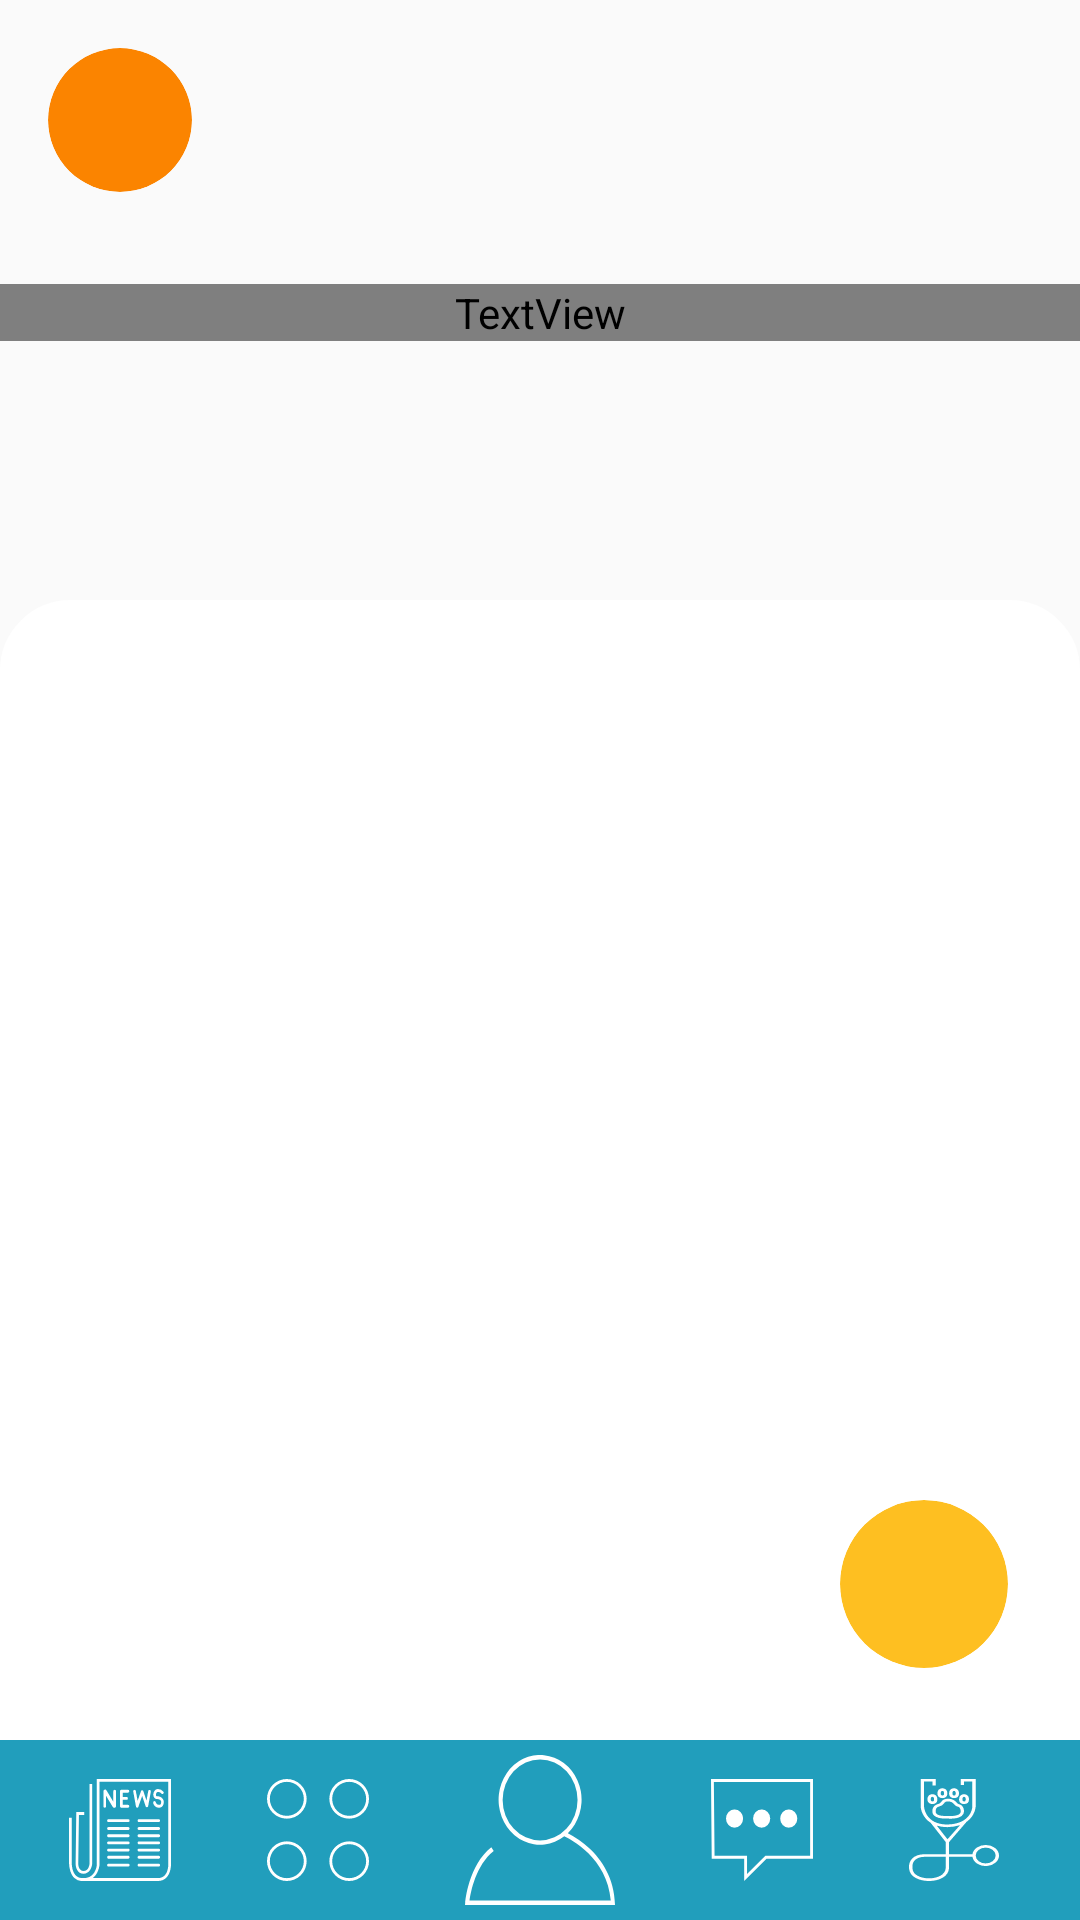

Reconstruct the res/layout file that produces this screen, plus the resources it refers to.
<!-- AndroidManifest.xml: application theme Theme.MyApplication -->
<!-- res/layout/current_messaging.xml -->
<?xml version="1.0" encoding="utf-8"?>
<androidx.constraintlayout.widget.ConstraintLayout xmlns:android="http://schemas.android.com/apk/res/android"
    xmlns:app="http://schemas.android.com/apk/res-auto"
    xmlns:tools="http://schemas.android.com/tools"
    android:layout_width="match_parent"
    android:layout_height="match_parent">

  <ScrollView
      android:id="@+id/scrollView4"
      android:layout_width="match_parent"
      android:layout_height="match_parent"
      android:fillViewport="true">

    <LinearLayout
        android:layout_width="match_parent"
        android:layout_height="wrap_content"
        android:orientation="vertical">

      <androidx.constraintlayout.widget.ConstraintLayout
          android:layout_width="match_parent"
          android:layout_height="match_parent">

        <ImageView
            android:id="@+id/bg_img"
            android:layout_width="match_parent"
            android:layout_height="wrap_content"
            android:adjustViewBounds="true"
            android:contentDescription="@string/bg_disc"
            android:scaleType="fitCenter"
            app:layout_constraintEnd_toEndOf="parent"
            app:layout_constraintHorizontal_bias="0.0"
            app:layout_constraintStart_toStartOf="parent"
            app:layout_constraintTop_toTopOf="parent"
            app:srcCompat="@drawable/pawcket_img"
            tools:ignore="MissingConstraints" />

        <androidx.constraintlayout.widget.ConstraintLayout
            android:id="@+id/constraintLayout3"
            android:layout_width="match_parent"
            android:layout_height="0dp"
            android:background="@drawable/layout_bg"
            app:layout_constraintBottom_toBottomOf="parent"
            app:layout_constraintEnd_toEndOf="parent"
            app:layout_constraintHorizontal_bias="1.0"
            app:layout_constraintStart_toStartOf="parent" />

        <androidx.constraintlayout.widget.ConstraintLayout
            android:id="@+id/constraintLayout"
            android:layout_width="match_parent"
            android:layout_height="200dp"
            app:layout_constraintEnd_toEndOf="parent"
            app:layout_constraintHorizontal_bias="0.0"
            app:layout_constraintStart_toStartOf="parent"
            app:layout_constraintTop_toTopOf="parent">

          <androidx.cardview.widget.CardView
              android:id="@+id/back_btn_wrapper"
              android:layout_width="48dp"
              android:layout_height="48dp"
              android:layout_centerHorizontal="true"
              android:layout_marginStart="16dp"
              android:layout_marginTop="16dp"
              android:background="#4C1818"
              android:elevation="0dp"
              app:cardBackgroundColor="@color/orange"
              app:cardCornerRadius="600dp"
              app:cardElevation="0dp"
              app:layout_constraintStart_toStartOf="parent"
              app:layout_constraintTop_toTopOf="parent">

            <Button

                android:layout_width="26dp"
                android:layout_height="26dp"
                android:layout_gravity="center"
                android:background="@drawable/ic_back">

            </Button>
          </androidx.cardview.widget.CardView>

          <TextView
              android:id="@+id/textView4"
              android:layout_width="0dp"
              android:layout_height="wrap_content"
              android:layout_marginTop="8dp"
              android:fontFamily="@font/poppins_bold"
              android:text="@string/messaging"
              android:textAlignment="center"
              android:textColor="@color/white"
              android:textSize="40sp"
              android:textStyle="bold|italic"
              app:layout_constraintBottom_toBottomOf="parent"
              app:layout_constraintEnd_toEndOf="parent"
              app:layout_constraintStart_toStartOf="parent"
              app:layout_constraintTop_toTopOf="parent" />
        </androidx.constraintlayout.widget.ConstraintLayout>

        


        <androidx.constraintlayout.widget.ConstraintLayout
            android:id="@+id/constraintLayout6"
            android:layout_width="match_parent"
            android:layout_height="0dp"
            android:background="@drawable/layout_bg"
            android:paddingBottom="100dp"
            app:layout_constraintBottom_toBottomOf="parent"
            app:layout_constraintEnd_toEndOf="parent"
            app:layout_constraintHorizontal_bias="0.0"
            app:layout_constraintStart_toStartOf="parent"
            app:layout_constraintTop_toBottomOf="@+id/constraintLayout"
            app:layout_constraintVertical_bias="0.0">


        </androidx.constraintlayout.widget.ConstraintLayout>


      </androidx.constraintlayout.widget.ConstraintLayout>
    </LinearLayout>
  </ScrollView>

  <androidx.cardview.widget.CardView
      android:id="@+id/message_btn_wrapper"
      android:layout_width="56dp"
      android:layout_height="56dp"
      android:layout_centerHorizontal="true"
      android:layout_marginEnd="24dp"
      android:layout_marginBottom="24dp"
      android:background="#4C1818"
      android:elevation="0dp"
      app:cardBackgroundColor="@color/primary"
      app:cardCornerRadius="600dp"
      app:cardElevation="0dp"
      app:layout_constraintBottom_toTopOf="@+id/id"
      app:layout_constraintEnd_toEndOf="parent">

    <Button
        android:id="@+id/msg_btn"
        android:layout_width="25dp"
        android:layout_height="25dp"
        android:layout_gravity="center"
        android:background="@drawable/ic_message">

    </Button>
  </androidx.cardview.widget.CardView>

  <include
      android:id="@+id/id"
      layout="@layout/nav"
      android:layout_width="match_parent"
      android:layout_height="wrap_content"
      android:layout_weight="1"
      app:layout_constraintBottom_toBottomOf="parent"
      tools:layout_editor_absoluteX="2dp" />
</androidx.constraintlayout.widget.ConstraintLayout>
<!-- res/layout/nav.xml (included above) -->
<?xml version="1.0" encoding="utf-8"?>
<androidx.constraintlayout.widget.ConstraintLayout xmlns:android="http://schemas.android.com/apk/res/android"
    xmlns:app="http://schemas.android.com/apk/res-auto"
    android:layout_width="match_parent"
    android:layout_height="wrap_content">

  <androidx.constraintlayout.widget.ConstraintLayout
      android:layout_width="0dp"
      android:layout_height="60dp"
      android:background="@color/light_blue"
      app:layout_constraintBottom_toBottomOf="parent"
      app:layout_constraintEnd_toEndOf="parent"
      app:layout_constraintStart_toStartOf="parent"
      app:layout_constraintTop_toTopOf="parent"
      app:layout_constraintVertical_bias="0.0">

    <Button
        android:id="@+id/imageView9"
        android:layout_width="50dp"
        android:layout_height="50dp"
        android:background="@drawable/user_icon"
        android:contentDescription="@string/user_image"
        android:padding="6dp"
        app:layout_constraintBottom_toBottomOf="parent"
        app:layout_constraintEnd_toEndOf="parent"
        app:layout_constraintStart_toStartOf="parent"
        app:layout_constraintTop_toTopOf="parent" />

    <Button
        android:id="@+id/imageView11"
        android:layout_width="34dp"
        android:layout_height="34dp"
        android:layout_marginEnd="32dp"
        android:background="@drawable/miscellaneous_icon_nav"
        android:contentDescription="@string/misc"
        app:layout_constraintBottom_toBottomOf="parent"
        app:layout_constraintEnd_toStartOf="@+id/imageView9"
        app:layout_constraintTop_toTopOf="parent" />

    <Button
        android:id="@+id/imageView12"
        android:layout_width="34dp"
        android:layout_height="34dp"
        android:layout_marginEnd="32dp"
        android:background="@drawable/nav_news"
        android:contentDescription="@string/user_name"
        app:layout_constraintBottom_toBottomOf="parent"
        app:layout_constraintEnd_toStartOf="@+id/imageView11"
        app:layout_constraintTop_toTopOf="parent" />

    <Button
        android:id="@+id/imageView13"
        android:layout_width="34dp"
        android:layout_height="34dp"
        android:layout_marginStart="32dp"
        android:background="@drawable/nav_chat"
        android:contentDescription="@string/message"
        app:layout_constraintBottom_toBottomOf="parent"
        app:layout_constraintStart_toEndOf="@+id/imageView9"
        app:layout_constraintTop_toTopOf="parent" />

    <Button
        android:id="@+id/imageView14"
        android:layout_width="30dp"
        android:layout_height="34dp"
        android:layout_marginStart="32dp"
        android:background="@drawable/nav_vet"
        android:contentDescription="@string/vets"
        app:layout_constraintBottom_toBottomOf="parent"
        app:layout_constraintStart_toEndOf="@+id/imageView13"
        app:layout_constraintTop_toTopOf="parent" />


  </androidx.constraintlayout.widget.ConstraintLayout>
</androidx.constraintlayout.widget.ConstraintLayout>
<!-- resources referenced by this layout -->
<resources>
  <color name="light_blue">#219EBC</color>
  <color name="orange">#FB8400</color>
  <color name="primary">#FEBF21</color>
  <color name="white">#FFFFFFFF</color>
  <!-- drawable layout_bg (drawable) -->
  <?xml version="1.0" encoding="UTF-8"?>
  <shape xmlns:android="http://schemas.android.com/apk/res/android">
    <solid android:color="#FFFFFF" />
    <stroke
        android:width="3dp"
        android:color="@color/white" />
    <corners
        android:topLeftRadius="22dp"
        android:topRightRadius="22dp" />
    <padding
        android:bottom="0dp"
        android:left="0dp"
        android:right="0dp"
        android:top="0dp" />
  </shape>
  <!-- drawable miscellaneous_icon_nav (drawable) -->
  <vector xmlns:android="http://schemas.android.com/apk/res/android"
      android:width="144dp"
      android:height="144dp"
      android:viewportWidth="144"
      android:viewportHeight="144">
    <path
        android:fillColor="#ffff"
        android:pathData="M28,56A28,28 0,1 1,56 28,28 28,0 0,1 28,56ZM28,4A24,24 0,1 0,52 28,24 24,0 0,0 28,4Z"/>
    <path
        android:fillColor="#ffff"
        android:pathData="M116,56a28,28 0,1 1,28 -28A28,28 0,0 1,116 56ZM116,4a24,24 0,1 0,24 24A24,24 0,0 0,116 4Z"/>
    <path
        android:fillColor="#ffff"
        android:pathData="M28,144a28,28 0,1 1,28 -28A28,28 0,0 1,28 144ZM28,92a24,24 0,1 0,24 24A24,24 0,0 0,28 92Z"/>
    <path
        android:fillColor="#ffff"
        android:pathData="M116,144a28,28 0,1 1,28 -28A28,28 0,0 1,116 144ZM116,92a24,24 0,1 0,24 24A24,24 0,0 0,116 92Z"/>
  </vector>
  <!-- drawable nav_chat (drawable) -->
  <vector xmlns:android="http://schemas.android.com/apk/res/android"
      android:width="143.02dp"
      android:height="134.09dp"
      android:viewportWidth="143.02"
      android:viewportHeight="134.09">
    <path
        android:fillColor="#ffff"
        android:pathData="M0,0 L1,105H46.52v29.09L77.81,105H143V0ZM139,101H76.23L50.52,124.91V101H5L4,4H139Z"/>
    <path
        android:fillColor="#ffff"
        android:pathData="M33.02,52m-12,0a12,12 0,1 1,24 0a12,12 0,1 1,-24 0"/>
    <path
        android:fillColor="#ffff"
        android:pathData="M71.02,52m-12,0a12,12 0,1 1,24 0a12,12 0,1 1,-24 0"/>
    <path
        android:fillColor="#ffff"
        android:pathData="M109.02,52m-12,0a12,12 0,1 1,24 0a12,12 0,1 1,-24 0"/>
  </vector>
  <!-- drawable nav_news: vector/xml drawable (drawable, 12336 chars, omitted) -->
  <!-- drawable nav_vet: vector/xml drawable (drawable, 3316 chars, omitted) -->
  <!-- drawable pawcket_img: png bitmap (drawable, 861202 bytes) -->
  <!-- drawable user_icon (drawable) -->
  <vector xmlns:android="http://schemas.android.com/apk/res/android"
      android:width="148.19dp"
      android:height="137.04dp"
      android:viewportWidth="148.19"
      android:viewportHeight="137.04">
    <path
        android:fillColor="#ffff"
        android:pathData="M146.19,137l-2,0.04l0,-0.04l2,0z"/>
    <path
        android:fillColor="#ffff"
        android:pathData="M123.06,85.44a93.68,93.68 0,0 0,-21.47 -14,41 41,0 1,0 -3.52,2.83C103.73,76.72 140.76,93.94 144,133H4.47c1.12,-7.5 6.11,-32.44 23.9,-45.38L26,84.38C3.54,100.73 0.32,133.43 0.2,134.82L0,137H146.19l2,0C147.66,112 134.23,95.14 123.06,85.44ZM74.19,78a37,37 0,1 1,37 -37A37,37 0,0 1,74.19 78Z"/>
  </vector>
  <string name="bg_disc">background</string>
  <string name="message">Message</string>
  <string name="messaging">Messaging</string>
  <string name="misc">misc</string>
  <string name="user_image">user image</string>
  <string name="user_name">User Name</string>
  <string name="vets">Vets</string>
  <style name="Theme.MyApplication" parent="android:Theme.Material.Light.NoActionBar">
      <item name="android:statusBarColor">@color/white</item>
    </style>
</resources>
